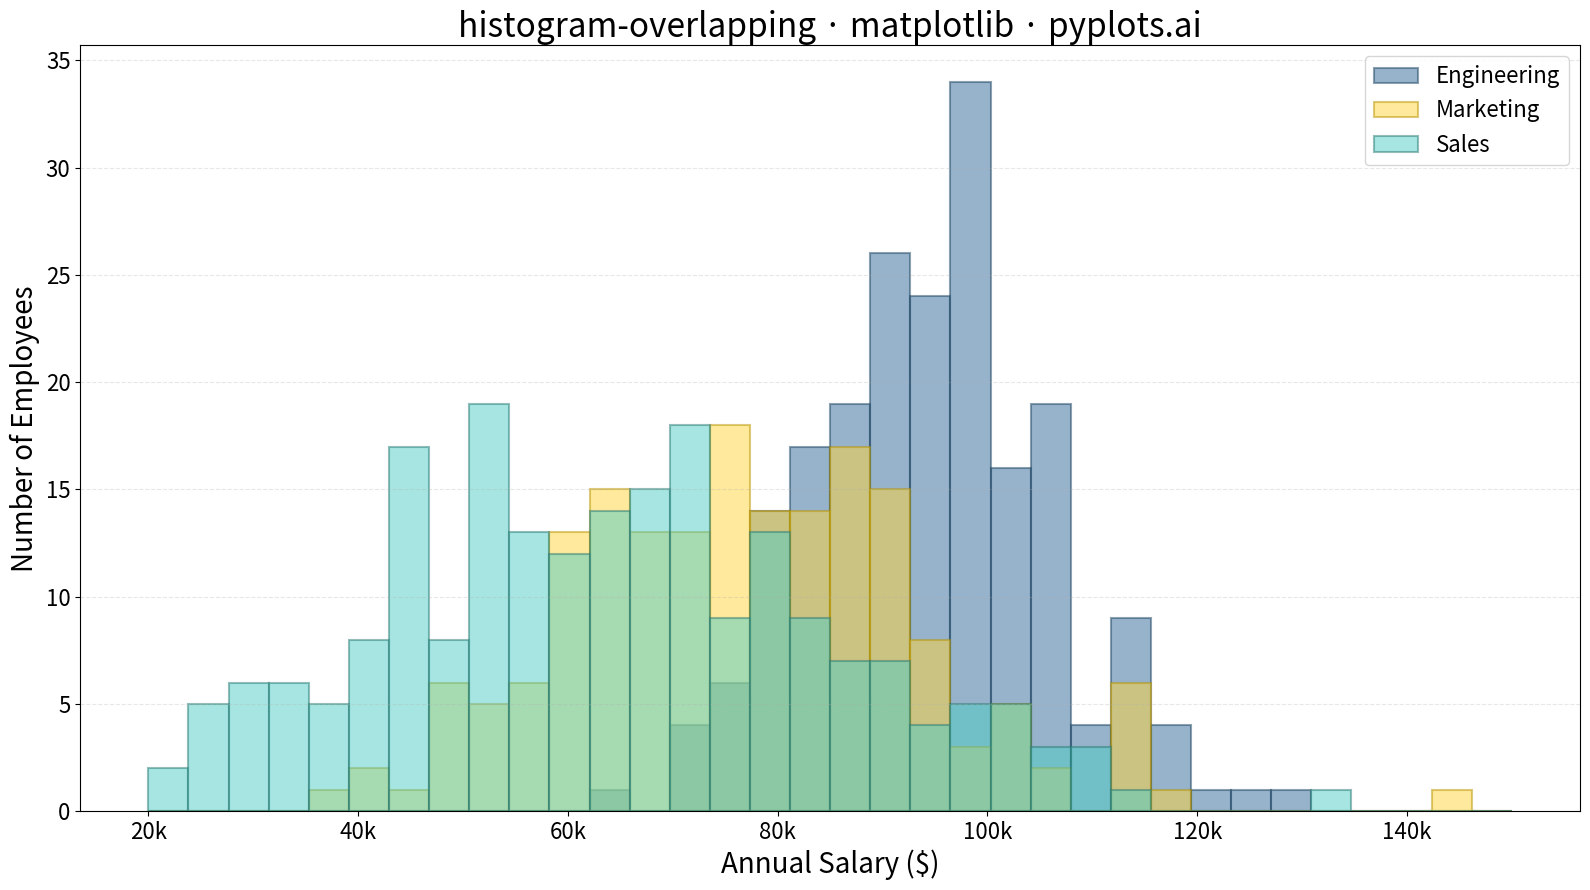

Write Python code to recreate this figure.
""" pyplots.ai
histogram-overlapping: Overlapping Histograms
Library: matplotlib 3.10.8 | Python 3.13.11
Quality: 93/100 | Created: 2025-12-25
"""

import matplotlib.pyplot as plt
import numpy as np


# Data - Comparing salary distributions across three departments
np.random.seed(42)

# Engineering: higher salaries, tighter distribution
engineering = np.random.normal(95000, 12000, 200)

# Marketing: moderate salaries, wider spread
marketing = np.random.normal(75000, 18000, 180)

# Sales: lower base but high variance due to commissions
sales = np.random.normal(65000, 22000, 220)

# Create plot
fig, ax = plt.subplots(figsize=(16, 9))

# Define consistent bins for all groups
bins = np.linspace(20000, 150000, 35)

# Plot overlapping histograms with transparency
ax.hist(engineering, bins=bins, alpha=0.5, label="Engineering", color="#306998", edgecolor="#1e4460", linewidth=1.5)
ax.hist(marketing, bins=bins, alpha=0.5, label="Marketing", color="#FFD43B", edgecolor="#b89500", linewidth=1.5)
ax.hist(sales, bins=bins, alpha=0.5, label="Sales", color="#4ECDC4", edgecolor="#2a7a74", linewidth=1.5)

# Labels and styling
ax.set_xlabel("Annual Salary ($)", fontsize=20)
ax.set_ylabel("Number of Employees", fontsize=20)
ax.set_title("histogram-overlapping · matplotlib · pyplots.ai", fontsize=24)
ax.tick_params(axis="both", labelsize=16)
ax.legend(fontsize=16, loc="upper right")
ax.grid(True, alpha=0.3, linestyle="--", axis="y")

# Format x-axis with thousands separator
ax.xaxis.set_major_formatter(plt.FuncFormatter(lambda x, p: f"{x / 1000:.0f}k"))

plt.tight_layout()
plt.savefig("plot.png", dpi=300, bbox_inches="tight")
